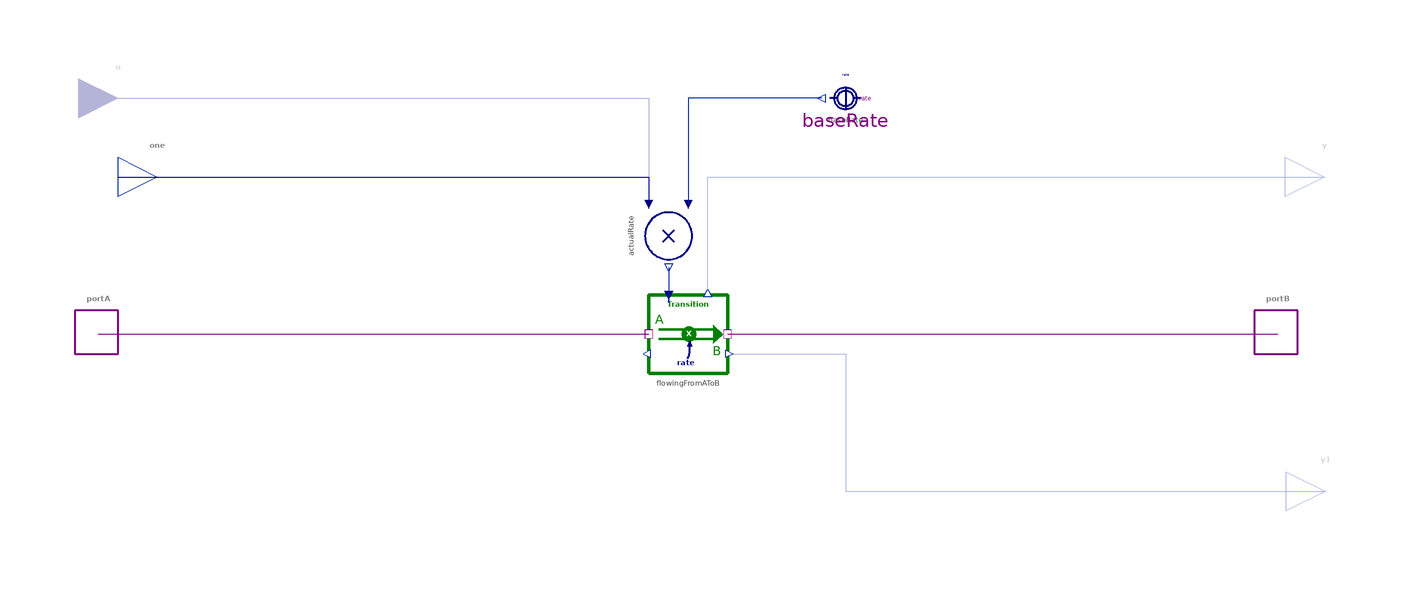

Above is the diagram view of the following Modelica model: its components placed by their Placement annotations and its connect equations drawn as lines.

model UnidirectionalFlow "Interaction with linear and nonlinear terms"
  import BusinessSimulation.Units.*;
  extends Interfaces.PartialCLD.Flow;
  parameter Rate rate = 1 "Base rate of flow from A to B";
protected
  Converters.Product_2 actualRate "Rate of flow" annotation(Placement(visible = true, transformation(origin = {-5, 25}, extent = {{-10, -10}, {10, 10}}, rotation = -90)));
  Flows.Unidirectional.Transition flowingFromAToB annotation(Placement(visible = true, transformation(origin = {0, 0}, extent = {{-10, -10}, {10, 10}}, rotation = 0)));
  Converters.ConstantConverter baseRate(redeclare type OutputType = Rate, value = rate) "Base rate of flow" annotation(Placement(visible = true, transformation(origin = {40, 60}, extent = {{10, -10}, {-10, 10}}, rotation = 0)));
equation
  connect(portA, flowingFromAToB.portA) annotation(Line(visible = true, origin = {-80, 0}, points = {{-70, 0}, {70, 0}}, color = {128, 0, 128}));
  connect(flowingFromAToB.portB, portB) annotation(Line(visible = true, origin = {80, 0}, points = {{-70, 0}, {70, 0}}, color = {128, 0, 128}));
  connect(actualRate.y, flowingFromAToB.u) annotation(Line(visible = true, origin = {-4.227, 11.03}, points = {{-0.773, 5.97}, {-0.773, -2.985}, {-0.773, -1.03}}, color = {1, 37, 163}));
  connect(one, actualRate.u2) annotation(Line(visible = true, origin = {-55, 37.667}, points = {{-90, 2.333}, {45, 2.333}, {45, -4.667}}, color = {0, 0, 128}));
  connect(u, actualRate.u2) annotation(Line(visible = true, origin = {-55, 51}, points = {{-90, 9}, {45, 9}, {45, -18}}, color = {0, 0, 128}));
  connect(baseRate.y, actualRate.u1) annotation(Line(visible = true, origin = {11.333, 51}, points = {{22.667, 9}, {-11.333, 9}, {-11.333, -18}}, color = {1, 37, 163}));
  connect(flowingFromAToB.y, y) annotation(Line(visible = true, origin = {57.282, 30.133}, points = {{-52.282, -19.733}, {-52.282, 9.867}, {104.563, 9.867}}, color = {1, 37, 163}));
  connect(flowingFromAToB.y1, y1) annotation(Line(visible = true, origin = {63.146, -22.5}, points = {{-52.646, 17.5}, {-23.146, 17.5}, {-23.146, -17.5}, {98.937, -17.5}}, color = {1, 37, 163}));
  /* flow */
  annotation(defaultComponentName = "f", Documentation(info = "<html>
<p class=\"aside\">This information is part of the Business Simulation&nbsp;Library (BSL). Please support this work and <a href=\"https://www.paypal.com/donate/?hosted_button_id=GXVZT8LD7CFXN\" style=\"font-weight:bold; color:orange; text-decoration:none;\">&#9658;&nbsp;donate</a>.</p>
<p>Using →<a href = \"modelica://BusinessSimulation.Flows.Unidirectional.Transition\"><code>Transition</code></a> this component allows to model a transition from stock <strong>A</strong> (connected to <code>portA</code>) to stock <strong>B</strong> (connected to <code>portB</code>) at a rate given by the parameter <code>rate</code>. The parameter <code>rate</code> is multiplied either with 1 (<code>hasFactor = false</code>) or an exogenous factor <strong>u</strong> (<code>hasFactor = true</code>). Upon setting <code>hasRateOutput = true</code> the component will report the current rate of flow via an output connector (<code>y</code>).</p>
<h4>Notes</h4>
<ul>
<li>Using <code>rate = 1</code> and <code>hasFactor = true</code> a <em>unidirectional flow</em></a> can be modeled, whose rate is given by the input <strong>u</strong>. Note that negative values will be clipped to zero as only flows from   <strong>A</strong> to <strong>B</strong> are permitted.</li><br>
<li>The parameters <code>polA</code> and <code>polB</code> allow to give visual cues with regard to polarity in the diagram.</li><br>
</ul>
<h4>See also</h4>
<p>
<a href = \"modelica://BusinessSimulation.CausalLoop.ComplexInteraction\">ComplexInteraction</a>
</p>
</html>", revisions = "<html>
<ul>
<li>Introduced in v2.0.0.</li><br>
<li>Fixed that <code>rate</code> was not used in v2.1.0</li>
</ul>
</html>"), Icon(coordinateSystem(extent = {{-100, -100}, {100, 100}}, preserveAspectRatio = true, initialScale = 0.1, grid = {10, 10}), graphics = {Text(visible = true, origin = {0, 25}, textColor = {0, 0, 128}, extent = {{-50, -6}, {50, 6}}, textString = "%rate", fontName = "Lato")}), Diagram(coordinateSystem(extent = {{-150, -90}, {150, 90}}, preserveAspectRatio = true, initialScale = 0.1, grid = {5, 5})));
end UnidirectionalFlow;